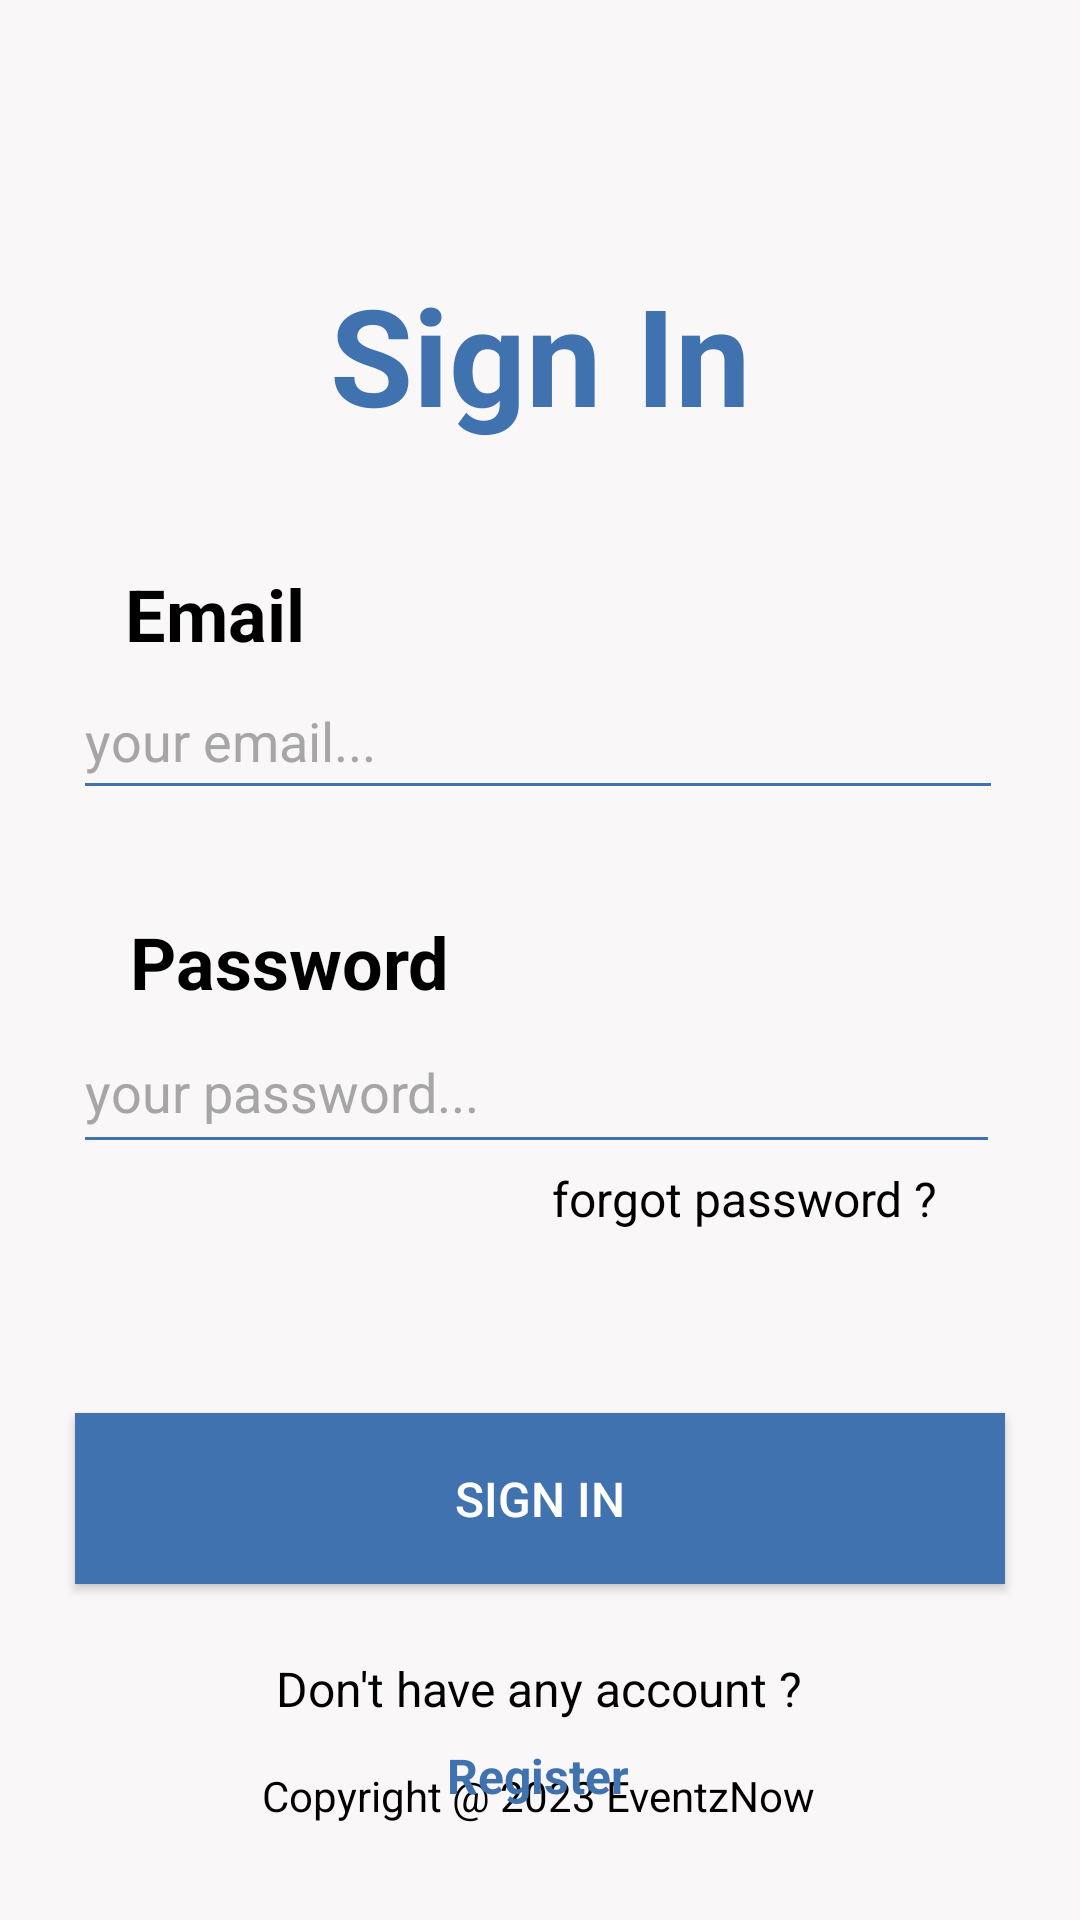

Here is an Android app screen rendered from its layout file. Give the layout XML and the strings, colors and styles it references.
<!-- AndroidManifest.xml: application theme Theme.Design.NoActionBar -->
<!-- res/layout/activity_member_login.xml -->
<?xml version="1.0" encoding="utf-8"?>
<androidx.constraintlayout.widget.ConstraintLayout xmlns:android="http://schemas.android.com/apk/res/android"
    xmlns:app="http://schemas.android.com/apk/res-auto"
    xmlns:tools="http://schemas.android.com/tools"
    android:layout_width="match_parent"
    android:layout_height="match_parent"
    android:background="@color/mainwhite"
    tools:context=".MemberLoginActivity">

    <TextView
        android:id="@+id/textView4"
        android:layout_width="wrap_content"
        android:layout_height="wrap_content"
        android:layout_marginBottom="32dp"
        android:text="Copyright @ 2023 EventzNow"
        android:textColor="@color/black"
        app:layout_constraintBottom_toBottomOf="parent"
        app:layout_constraintEnd_toEndOf="parent"
        app:layout_constraintHorizontal_bias="0.497"
        app:layout_constraintStart_toStartOf="parent"
        app:layout_constraintVertical_bias="0.659" />

    <EditText
        android:id="@+id/etPassword"
        android:layout_width="309dp"
        android:layout_height="51dp"
        android:ems="10"
        android:hint="your password..."
        android:inputType="textPassword"
        android:textColor="#000000"
        android:textColorHint="#A6A6A6"
        android:backgroundTint="@color/mainblue"
        app:layout_constraintEnd_toEndOf="parent"
        app:layout_constraintHorizontal_bias="0.48"
        app:layout_constraintStart_toStartOf="parent"
        app:layout_constraintTop_toBottomOf="@id/textView3" />

    <TextView
        android:id="@+id/textView2"
        android:layout_width="60dp"
        android:layout_height="33dp"
        android:layout_marginTop="40dp"
        android:gravity="center"
        android:text="Email"
        android:textColor="#000000"
        android:textSize="24sp"
        android:textStyle="bold"
        app:layout_constraintEnd_toEndOf="parent"
        app:layout_constraintHorizontal_bias="0.139"
        app:layout_constraintStart_toStartOf="parent"
        app:layout_constraintTop_toBottomOf="@+id/textView1" />

    <TextView
        android:id="@+id/textView1"
        android:layout_width="327dp"
        android:layout_height="60dp"
        android:layout_marginTop="88dp"
        android:gravity="center"
        android:text="Sign In"
        android:textColor="#3F72AF"
        android:textSize="45sp"
        android:textStyle="bold"
        app:layout_constraintEnd_toEndOf="parent"
        app:layout_constraintHorizontal_bias="0.501"
        app:layout_constraintStart_toStartOf="parent"
        app:layout_constraintTop_toTopOf="parent" />

    <TextView
        android:id="@+id/textView3"
        android:layout_width="112dp"
        android:layout_height="33dp"
        android:layout_marginTop="34dp"
        android:gravity="center"
        android:text="Password"
        android:textColor="#000000"
        android:textSize="24sp"
        android:textStyle="bold"
        app:layout_constraintEnd_toEndOf="parent"
        app:layout_constraintHorizontal_bias="0.163"
        app:layout_constraintStart_toStartOf="parent"
        app:layout_constraintTop_toBottomOf="@+id/etEmail" />

    <TextView
        android:id="@+id/textView7"
        android:layout_width="139dp"
        android:layout_height="23dp"
        android:text="forgot password ?"
        android:textColor="#000000"
        android:textSize="16sp"
        android:gravity="center"
        app:layout_constraintEnd_toEndOf="parent"
        app:layout_constraintHorizontal_bias="0.808"
        app:layout_constraintStart_toStartOf="parent"
        app:layout_constraintTop_toBottomOf="@+id/etPassword" />

    <EditText
        android:id="@+id/etEmail"
        android:layout_width="310dp"
        android:layout_height="49dp"
        android:backgroundTint="@color/mainblue"
        android:ems="10"
        android:hint="your email..."
        android:inputType="textEmailAddress"
        android:textColor="#000000"
        android:textColorHint="#A6A6A6"
        app:layout_constraintEnd_toEndOf="parent"
        app:layout_constraintHorizontal_bias="0.485"
        app:layout_constraintStart_toStartOf="parent"
        app:layout_constraintTop_toBottomOf="@+id/textView2" />

    <Button
        android:id="@+id/btMemberLogin"
        android:layout_width="310dp"
        android:layout_height="57dp"
        android:layout_marginTop="60dp"
        android:background="#3F72AF"
        android:text="Sign In"
        android:textSize="16sp"
        app:layout_constraintEnd_toEndOf="parent"
        app:layout_constraintStart_toStartOf="parent"
        app:layout_constraintTop_toBottomOf="@+id/textView7" />

    <TextView
        android:id="@+id/textView5"
        android:layout_width="182dp"
        android:layout_height="21dp"
        android:layout_marginTop="24dp"
        android:gravity="center"
        android:text="Don't have any account ?"
        android:textColor="#000000"
        android:textSize="16sp"
        app:layout_constraintEnd_toEndOf="parent"
        app:layout_constraintHorizontal_bias="0.497"
        app:layout_constraintStart_toStartOf="parent"
        app:layout_constraintTop_toBottomOf="@+id/btMemberLogin" />

    <TextView
        android:id="@+id/textRegister"
        android:layout_width="68dp"
        android:layout_height="21dp"
        android:layout_marginTop="8dp"
        android:gravity="center"
        android:text="Register"
        android:textColor="@color/mainblue"
        android:textSize="16sp"
        android:textStyle="bold"
        app:layout_constraintEnd_toEndOf="parent"
        app:layout_constraintHorizontal_bias="0.498"
        app:layout_constraintStart_toStartOf="parent"
        app:layout_constraintTop_toBottomOf="@+id/textView5" />

</androidx.constraintlayout.widget.ConstraintLayout>
<!-- resources referenced by this layout -->
<resources>
  <color name="black">#FF000000</color>
  <color name="mainblue">#3F72AF</color>
  <color name="mainwhite">#F9F7F7</color>
</resources>
